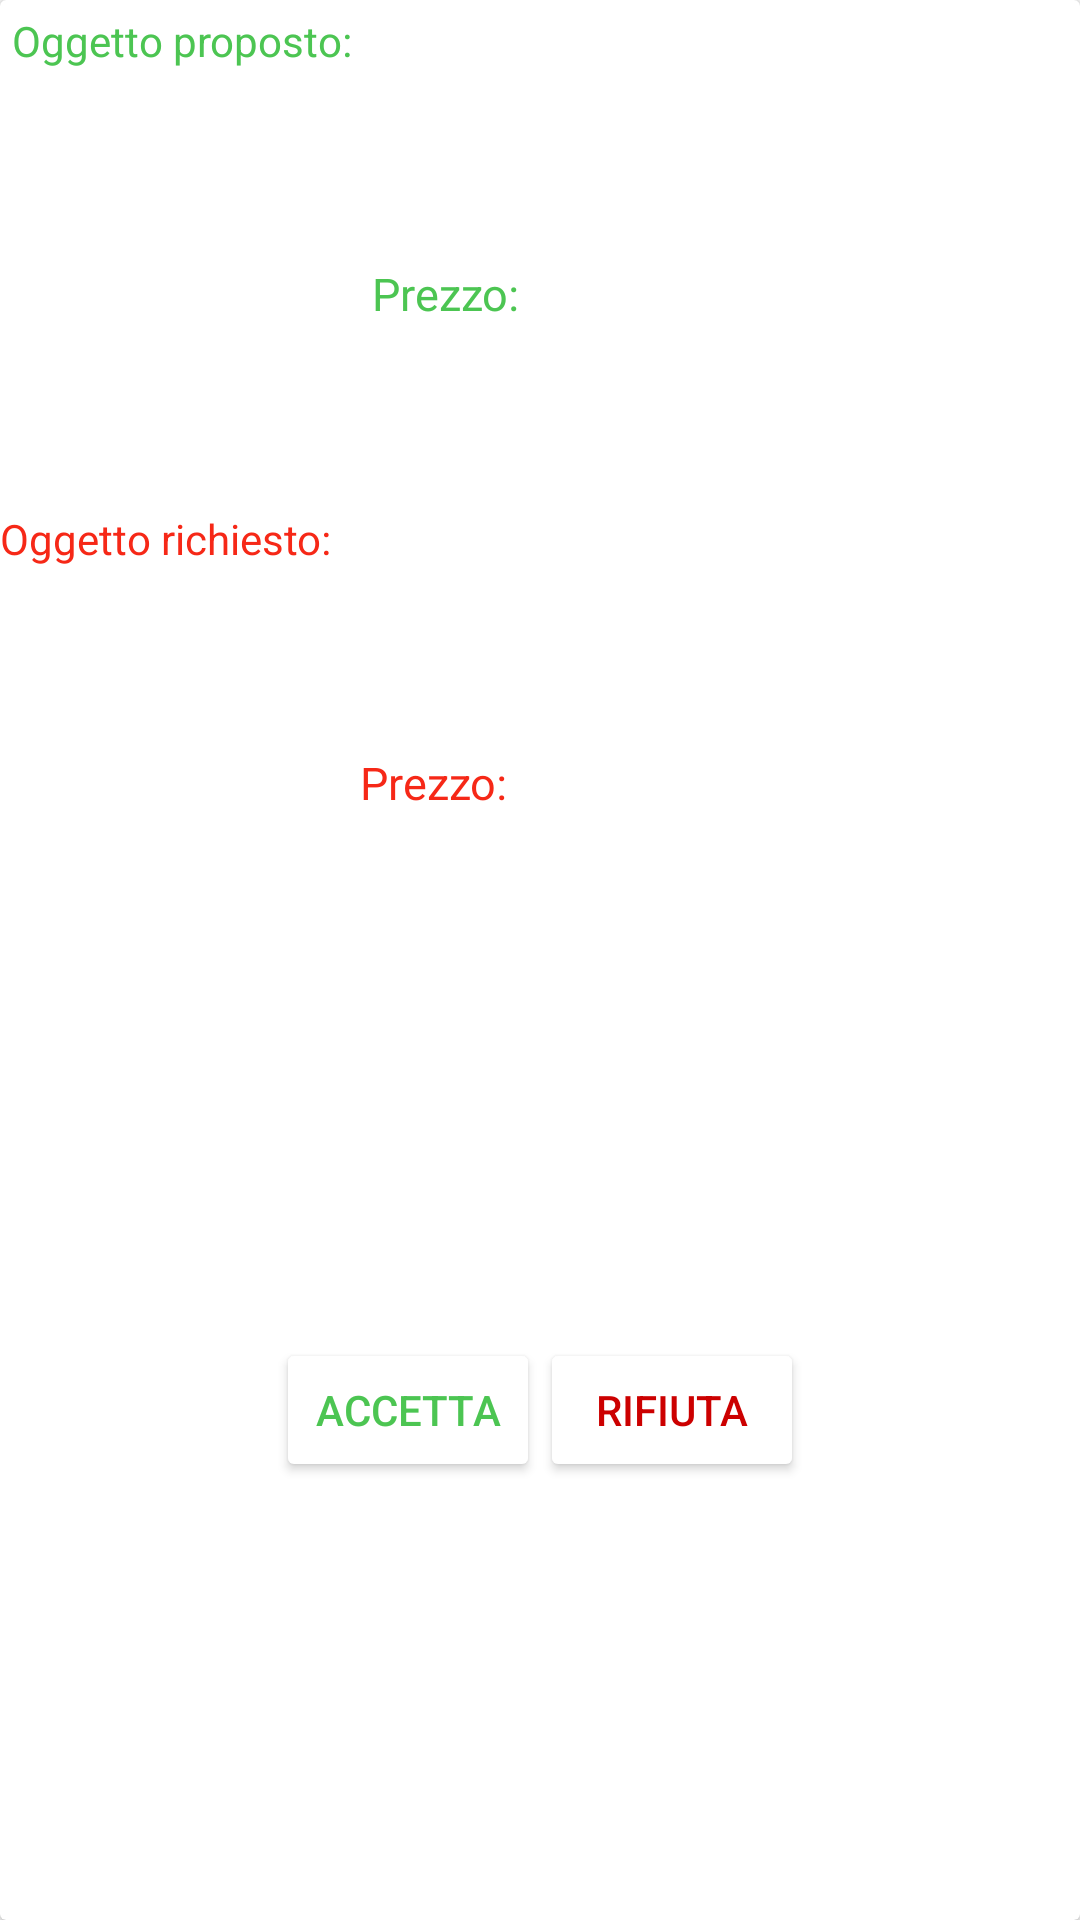

Write the Android layout XML for this screen, with the resource values it uses.
<!-- AndroidManifest.xml: application theme AppTheme -->
<!-- res/layout/rv_row_offerte.xml -->
<?xml version="1.0" encoding="utf-8"?>
<androidx.cardview.widget.CardView xmlns:android="http://schemas.android.com/apk/res/android"
    xmlns:app="http://schemas.android.com/apk/res-auto"
    xmlns:tools="http://schemas.android.com/tools"
    style="@style/AppTheme"
    android:layout_width="match_parent"
    android:layout_height="400dp"
    android:layout_marginStart="7dp"
    android:layout_marginLeft="5dp"
    android:layout_marginTop="5dp"
    android:layout_marginEnd="7dp"
    android:layout_marginRight="16dp"
    android:layout_marginBottom="8dp">

    <RelativeLayout
        android:id="@+id/relative_layout"
        android:layout_width="match_parent"
        android:layout_height="wrap_content"
        android:layout_margin="4dp"
        android:background="?attr/selectableItemBackground">

        <TextView
            android:id="@+id/testo1"
            android:layout_width="wrap_content"
            android:layout_height="wrap_content"
            android:text="Oggetto proposto: "
            android:textColor="#4CC552"/>

        <ImageView
           android:layout_below="@+id/testo1"
            android:id="@+id/immagine_oggetto"
            android:layout_width="110dp"
            android:layout_height="110dp"
            android:padding="12dp" />

        <TextView
            android:id="@+id/nome_oggetto"
            android:layout_width="wrap_content"
            android:layout_height="wrap_content"
            android:layout_marginLeft="10dp"
            android:layout_marginTop="22dp"
            android:layout_toEndOf="@id/immagine_oggetto"
            android:textColor="#4CC552"
            android:textSize="18dp"
            android:textStyle="bold" />

        <TextView
            android:id="@+id/nome_venditore"
            android:layout_width="wrap_content"
            android:layout_height="wrap_content"
            android:layout_below="@id/nome_oggetto"
            android:layout_marginLeft="10dp"
            android:layout_marginTop="7dp"
            android:layout_toEndOf="@id/immagine_oggetto"
            android:textColor="#4CC552"
            android:textSize="15dp" />

        <TextView
            android:id="@+id/prezzo_stringa"
            android:layout_width="wrap_content"
            android:layout_height="wrap_content"
            android:layout_below="@id/nome_venditore"
            android:layout_marginLeft="10dp"
            android:layout_marginTop="10dp"
            android:layout_toEndOf="@id/immagine_oggetto"
            android:text="Prezzo: "
            android:textColor="#4CC552"
            android:textSize="15dp" />

        <TextView
            android:id="@+id/prezzo"
            android:layout_width="wrap_content"
            android:layout_height="wrap_content"
            android:layout_below="@id/nome_venditore"
            android:layout_marginTop="10dp"
            android:layout_toRightOf="@id/prezzo_stringa"
            android:textColor="#4CC552"
            android:textSize="15dp"
            android:textStyle="bold" />

    </RelativeLayout>

    <RelativeLayout
        android:layout_width="match_parent"
        android:layout_height="wrap_content"
        android:layout_marginTop="170dp"
        android:background="?attr/selectableItemBackground">
        <TextView
            android:id="@+id/testo2"
            android:layout_width="wrap_content"
            android:layout_height="wrap_content"
            android:text="Oggetto richiesto: "
            android:textColor="#F62817"/>

        <ImageView
            android:layout_below="@id/testo2"
            android:id="@+id/immagine_mio_oggetto"
            android:layout_width="110dp"
            android:layout_height="110dp"
            android:padding="12dp" />

        <TextView
            android:id="@+id/nome_oggetto_vend"
            android:layout_width="wrap_content"
            android:layout_height="wrap_content"
            android:layout_marginLeft="10dp"
            android:layout_marginTop="22dp"
            android:layout_toEndOf="@id/immagine_mio_oggetto"
            android:textColor="#F62817"
            android:textSize="18dp"
            android:textStyle="bold" />

        <TextView
            android:id="@+id/nome_mio"
            android:layout_width="wrap_content"
            android:layout_height="wrap_content"
            android:layout_below="@id/nome_oggetto_vend"
            android:layout_marginLeft="10dp"
            android:layout_marginTop="7dp"
            android:layout_toEndOf="@id/immagine_mio_oggetto"
            android:textColor="#F62817"
            android:textSize="15dp" />

        <TextView
            android:id="@+id/prezzo_stringa2"
            android:layout_width="wrap_content"
            android:layout_height="wrap_content"
            android:layout_below="@id/nome_mio"
            android:layout_marginLeft="10dp"
            android:layout_marginTop="7dp"
            android:layout_toEndOf="@id/immagine_mio_oggetto"
            android:text="Prezzo: "
            android:textColor="#F62817"
            android:textSize="15dp" />

        <TextView
            android:id="@+id/prezzo_mio"
            android:layout_width="wrap_content"
            android:layout_height="wrap_content"
            android:layout_below="@id/nome_mio"
            android:layout_marginTop="7dp"
            android:layout_toRightOf="@id/prezzo_stringa2"
            android:textColor="#F62817"
            android:textSize="15dp"
            android:textStyle="bold" />
    </RelativeLayout>

    <LinearLayout
        android:layout_width="wrap_content"
        android:layout_height="wrap_content"
        android:layout_gravity="center"
        android:layout_marginTop="150dp"
        android:orientation="horizontal">

        <Button
            android:id="@+id/btn_accetta"
            android:layout_width="wrap_content"
            android:layout_height="wrap_content"
            android:backgroundTint="@android:color/white"
            android:textColor="#4CC552"
            android:text="Accetta"/>

        <Button
            android:id="@+id/btn_rifiuta"
            android:layout_width="wrap_content"
            android:layout_height="wrap_content"
            android:text="Rifiuta"
            android:backgroundTint="@android:color/white"
            android:textColor="@android:color/holo_red_dark"/>

    </LinearLayout>


</androidx.cardview.widget.CardView>
<!-- resources referenced by this layout -->
<resources>
  <style name="AppTheme" parent="Theme.AppCompat.Light.DarkActionBar">
          
          <item name="colorPrimary">#0080C0</item>
          <item name="colorPrimaryDark">#0080C0</item>
          <item name="colorAccent">#0080C0</item>
      </style>
</resources>
